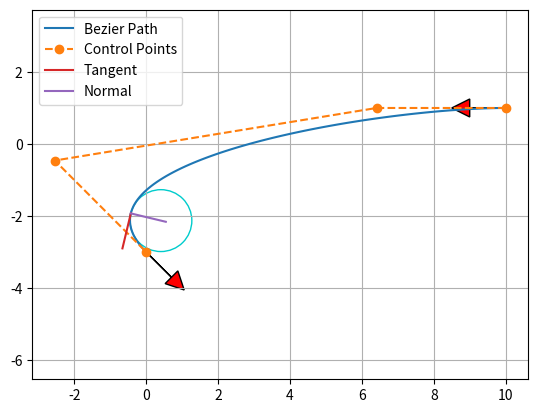

The matplotlib source for this figure:
"""

Path planning with Bezier curve.

[redacted]

"""

import matplotlib.pyplot as plt
import numpy as np
import scipy.special

show_animation = True

def calc_4points_bezier_path(sx, sy, syaw, ex, ey, eyaw, offset):
    """
    Compute control points and path given start and end position.

    :param sx: (float) x-coordinate of the starting point
    :param sy: (float) y-coordinate of the starting point
    :param syaw: (float) yaw angle at start
    :param ex: (float) x-coordinate of the ending point
    :param ey: (float) y-coordinate of the ending point
    :param eyaw: (float) yaw angle at the end
    :param offset: (float)
    :return: (numpy array, numpy array)
    """

    # 3er Regla para Splines. Se calcula la distancia de los puntos de control
    dist = np.hypot(sx - ex, sy - ey) / offset

    # Puntos de control tangentes a la linea de inicio y fin (f. de angulos)
    control_points = np.array(
        [[sx, sy],
         [sx + dist * np.cos(syaw), sy + dist * np.sin(syaw)],
         [ex - dist * np.cos(eyaw), ey - dist * np.sin(eyaw)],
         [ex, ey]])

    path = calc_bezier_path(control_points, n_points=100)

    return path, control_points

def calc_bezier_path(control_points, n_points=100):
    """
    Compute bezier path (trajectory) given control points.

    :param control_points: (numpy array)
    :param n_points: (int) number of points in the trajectory
    :return: (numpy array)
    """

    traj = []
    # Para cada t, se calcula un punto en la curva bezier y se agrega a traj[]
    for t in np.linspace(0, 1, n_points):
        traj.append(bezier(t, control_points))

    return np.array(traj)

def bezier(t, control_points):
    """
    Return one point on the bezier curve.

    :param t: (float) number in [0, 1]
    :param control_points: (numpy array)
    :return: (numpy array) Coordinates of the point
    """
    n = len(control_points) - 1
    return np.sum([bernstein_poly(n, i, t) * control_points[i] for i in range(n + 1)], axis=0)

def bernstein_poly(n, i, t):
    """
    Bernstein polynom.

    :param n: (int) polynom degree
    :param i: (int)
    :param t: (float)
    :return: (float)
    """
    return scipy.special.comb(n, i) * t ** i * (1 - t) ** (n - i)




def bezier_derivatives_control_points(control_points, n_derivatives):
    """
    Compute control points of the successive derivatives of a given bezier curve.

    A derivative of a bezier curve is a bezier curve.
    See https://pomax.github.io/bezierinfo/#derivatives
    for detailed explanations

    :param control_points: (numpy array)
    :param n_derivatives: (int)
    e.g., n_derivatives=2 -> compute control points for first and second derivatives
    :return: ([numpy array])
    """
    w = {0: control_points}
    for i in range(n_derivatives):
        n = len(w[i])
        w[i + 1] = np.array([(n - 1) * (w[i][j + 1] - w[i][j])
                             for j in range(n - 1)])
    return w


def curvature(dx, dy, ddx, ddy):
    """
    Compute curvature at one point given first and second derivatives.

    :param dx: (float) First derivative along x axis
    :param dy: (float)
    :param ddx: (float) Second derivative along x axis
    :param ddy: (float)
    :return: (float)
    """
    return (dx * ddy - dy * ddx) / (dx ** 2 + dy ** 2) ** (3 / 2)


def plot_arrow(x, y, yaw, length=1.0, width=0.5, fc="r", ec="k"):  # pragma: no cover
    """Plot arrow."""
    if not isinstance(x, float):
        for (ix, iy, iyaw) in zip(x, y, yaw):
            plot_arrow(ix, iy, iyaw)
    else:
        plt.arrow(x, y, length * np.cos(yaw), length * np.sin(yaw),
                  fc=fc, ec=ec, head_width=width, head_length=width)
        plt.plot(x, y)


def main():
    """Plot an example bezier curve."""
    start_x = 10.0  # [m]
    start_y = 1.0  # [m]
    start_yaw = np.radians(180.0)  # [rad]

    end_x = -0.0  # [m]
    end_y = -3.0  # [m]
    end_yaw = np.radians(-45.0)  # [rad]
    offset = 3.0

    # Compute control points and path
    path, control_points = calc_4points_bezier_path(
        start_x, start_y, start_yaw, end_x, end_y, end_yaw, offset)

    # Note: alternatively, instead of specifying start and end position
    # you can directly define n control points and compute the path:
    # control_points = np.array([[5., 1.], [-2.78, 1.], [-11.5, -4.5], [-6., -8.]])
    # path = calc_bezier_path(control_points, n_points=100)

    # Display the tangent, normal and radius of cruvature at a given point
    t = 0.85  # Number in [0, 1]
    x_target, y_target = bezier(t, control_points)
    derivatives_cp = bezier_derivatives_control_points(control_points, 2)
    point = bezier(t, control_points)
    dt = bezier(t, derivatives_cp[1])
    ddt = bezier(t, derivatives_cp[2])
    # Radius of curvature
    radius = 1 / curvature(dt[0], dt[1], ddt[0], ddt[1])
    # Normalize derivative
    dt /= np.linalg.norm(dt, 2)
    tangent = np.array([point, point + dt])
    normal = np.array([point, point + [- dt[1], dt[0]]])
    curvature_center = point + np.array([- dt[1], dt[0]]) * radius
    circle = plt.Circle(tuple(curvature_center), radius,
                        color=(0, 0.8, 0.8), fill=False, linewidth=1)

    assert path.T[0][0] == start_x, "path is invalid"
    assert path.T[1][0] == start_y, "path is invalid"
    assert path.T[0][-1] == end_x, "path is invalid"
    assert path.T[1][-1] == end_y, "path is invalid"

    if show_animation:  # pragma: no cover
        fig, ax = plt.subplots()
        ax.plot(path.T[0], path.T[1], label="Bezier Path")
        ax.plot(control_points.T[0], control_points.T[1],
                '--o', label="Control Points")
        ax.plot(x_target, y_target)
        ax.plot(tangent[:, 0], tangent[:, 1], label="Tangent")
        ax.plot(normal[:, 0], normal[:, 1], label="Normal")
        ax.add_artist(circle)
        plot_arrow(start_x, start_y, start_yaw)
        plot_arrow(end_x, end_y, end_yaw)
        ax.legend()
        ax.axis("equal")
        ax.grid(True)
        plt.show()


def main2():
    """Show the effect of the offset."""
    start_x = 10.0  # [m]
    start_y = 1.0  # [m]
    start_yaw = np.radians(180.0)  # [rad]

    end_x = -0.0  # [m]
    end_y = -3.0  # [m]
    end_yaw = np.radians(-45.0)  # [rad]

    for offset in np.arange(1.0, 5.0, 1.0):
        path, control_points = calc_4points_bezier_path(
            start_x, start_y, start_yaw, end_x, end_y, end_yaw, offset)
        assert path.T[0][0] == start_x, "path is invalid"
        assert path.T[1][0] == start_y, "path is invalid"
        assert path.T[0][-1] == end_x, "path is invalid"
        assert path.T[1][-1] == end_y, "path is invalid"

        if show_animation:  # pragma: no cover
            plt.plot(path.T[0], path.T[1], label="Offset=" + str(offset))

    if show_animation:  # pragma: no cover
        plot_arrow(start_x, start_y, start_yaw)
        plot_arrow(end_x, end_y, end_yaw)
        plt.legend()
        plt.axis("equal")
        plt.grid(True)
        plt.show()


if __name__ == '__main__':
    main()
    #main2()